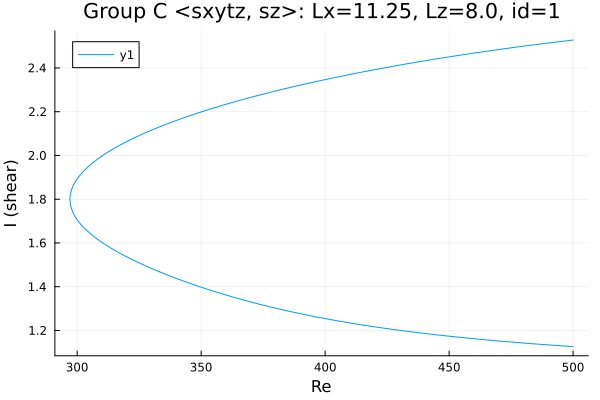

Values plotted in this chart, from the file beside it:
Re, shear
500.0, 2.528
498.7, 2.526
497.3, 2.524
495.9, 2.522
494.5, 2.52
493.1, 2.518
491.6, 2.516
490.2, 2.514
488.8, 2.512
487.4, 2.51
486, 2.508
484.6, 2.506
483.2, 2.504
481.7, 2.502
480.3, 2.5
478.9, 2.498
477.5, 2.496
477.4, 2.496
476, 2.494
474.6, 2.491
473.2, 2.489
471.7, 2.487
470.3, 2.485
468.9, 2.483
467.5, 2.48
466.1, 2.478
464.7, 2.476
463.3, 2.473
461.8, 2.471
460.4, 2.469
459, 2.466
457.6, 2.464
456.2, 2.462
454.8, 2.459
453.4, 2.457
451.9, 2.454
450.5, 2.452
449.1, 2.449
447.7, 2.447
446.3, 2.444
444.9, 2.441
443.5, 2.439
442, 2.436
440.6, 2.434
439.2, 2.431
437.8, 2.428
436.4, 2.425
435, 2.423
433.6, 2.42
432.1, 2.417
430.7, 2.414
429.3, 2.412
427.9, 2.409
426.5, 2.406
425.1, 2.403
423.7, 2.4
422.2, 2.397
420.8, 2.394
419.4, 2.391
418, 2.388
... 296 more rows
